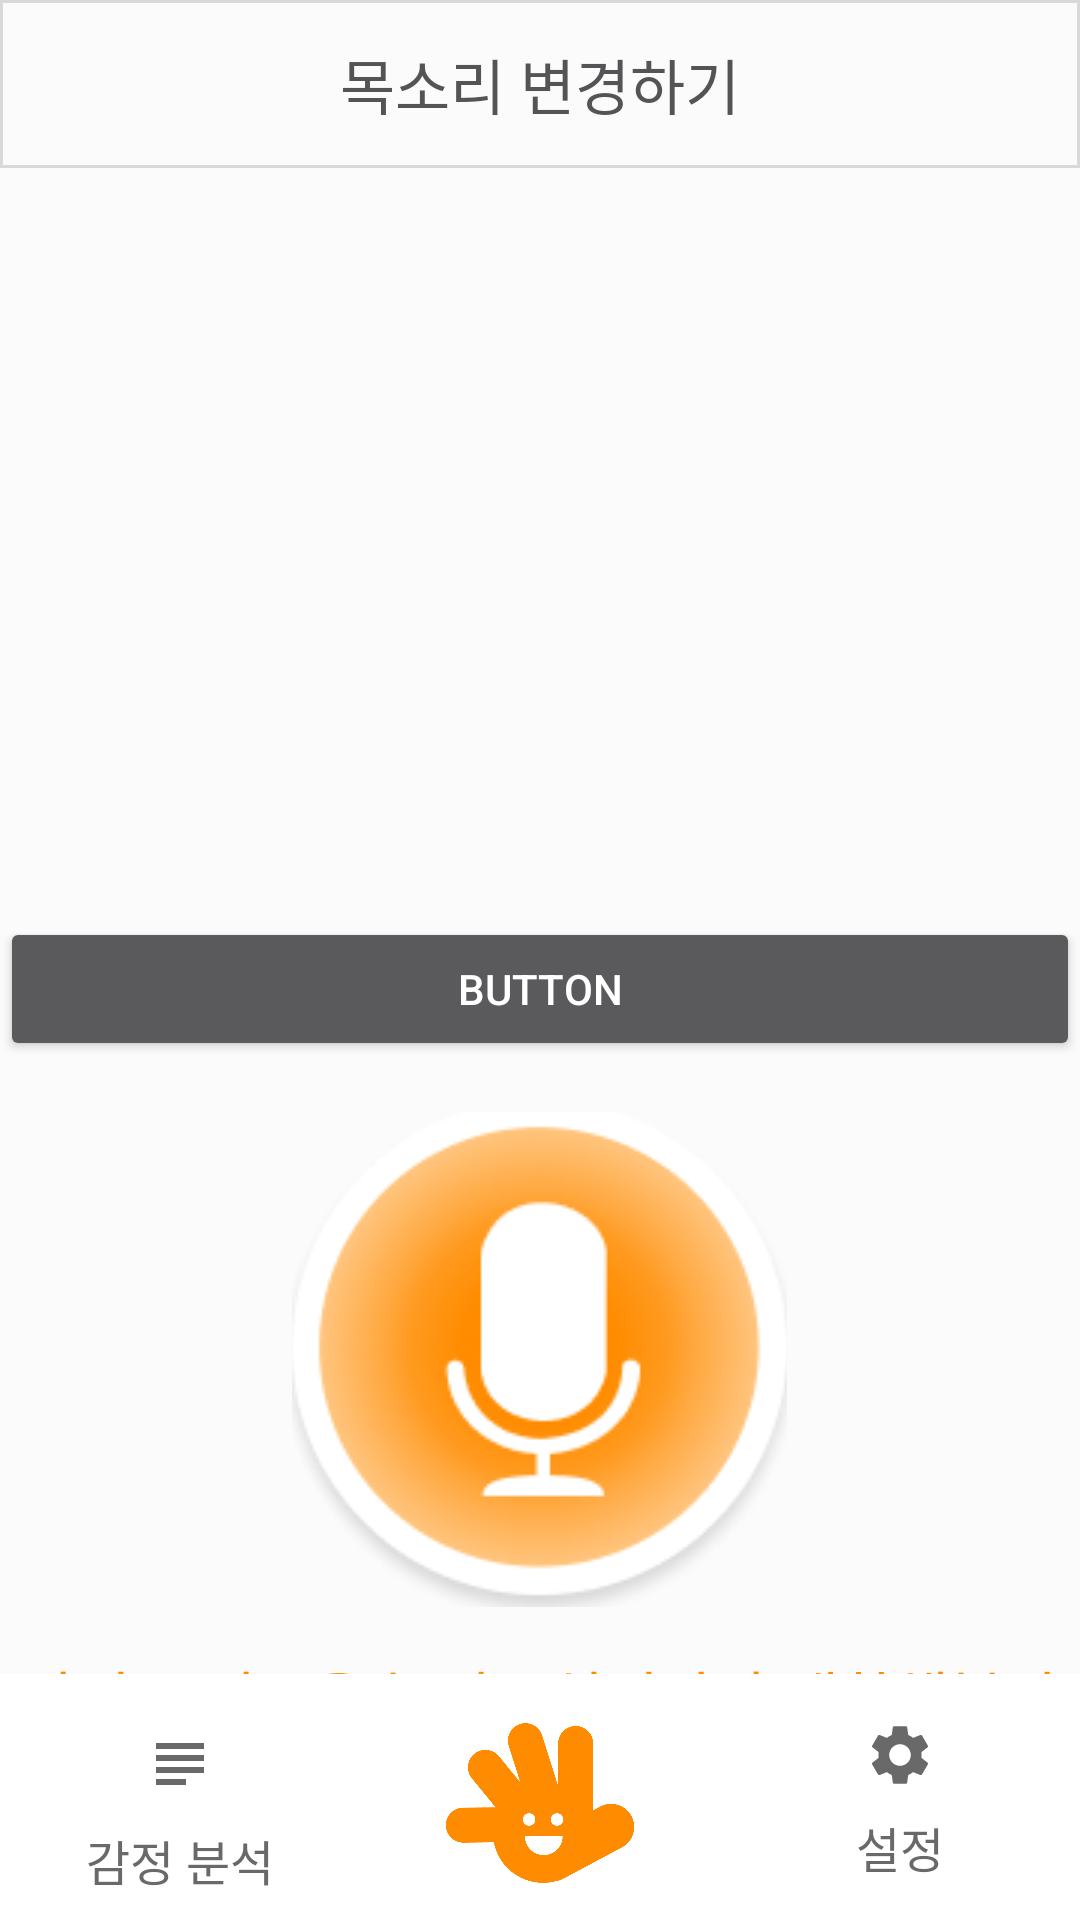

Layout XML and referenced resources for this Android screen:
<!-- AndroidManifest.xml: application theme Theme.AppCompat.NoActionBar -->
<!-- res/layout/activity_voicechatbot.xml -->
<?xml version="1.0" encoding="utf-8"?>
<androidx.constraintlayout.widget.ConstraintLayout xmlns:android="http://schemas.android.com/apk/res/android"
    xmlns:app="http://schemas.android.com/apk/res-auto"
    xmlns:tools="http://schemas.android.com/tools"
    android:layout_width="match_parent"
    android:layout_height="match_parent"
    android:background="#FBFBFB"
    tools:context=".VoiceChatBotActivity"
    tools:ignore="SpeakableTextPresentCheck">

    <androidx.appcompat.widget.Toolbar
        android:id="@+id/toolbar6"
        android:layout_width="match_parent"
        android:layout_height="wrap_content"
        android:background="@drawable/toolbar_custom"
        android:minHeight="?attr/actionBarSize"
        android:theme="?attr/actionBarTheme"
        app:layout_constraintStart_toStartOf="parent"
        app:layout_constraintTop_toTopOf="parent"
        app:titleMargin="0dp" />

    <TextView
        android:id="@+id/textView47"
        android:layout_width="wrap_content"
        android:layout_height="wrap_content"
        android:fontFamily="@font/pretendard_medium"
        android:lineSpacingExtra="-6sp"
        android:text="목소리 변경하기"
        android:textColor="#545456"
        android:textSize="20sp"
        app:layout_constraintBottom_toBottomOf="@+id/toolbar6"
        app:layout_constraintEnd_toEndOf="@+id/toolbar6"
        app:layout_constraintStart_toStartOf="parent"
        app:layout_constraintTop_toTopOf="@+id/toolbar6" />

    <androidx.recyclerview.widget.RecyclerView
        android:id="@+id/chatRecyclerView"
        android:layout_width="match_parent"
        android:layout_height="300dp"
        android:background="#FBFBFB"
        android:paddingStart="8dp"
        android:paddingTop="8dp"
        android:paddingEnd="8dp"
        app:layout_constraintTop_toBottomOf="@+id/toolbar6"
        tools:layout_editor_absoluteX="51dp" />

    <LinearLayout
        android:id="@+id/buttonLayout"
        android:layout_width="wrap_content"
        android:layout_height="wrap_content"
        android:orientation="vertical"
        tools:layout_editor_absoluteX="16dp"
        tools:layout_editor_absoluteY="16dp" />

    <LinearLayout
        android:layout_width="match_parent"
        android:layout_height="wrap_content"
        android:orientation="vertical"
        app:layout_constraintBottom_toTopOf="@+id/linearLayout14"
        app:layout_constraintStart_toStartOf="parent"
        app:layout_constraintTop_toBottomOf="@+id/chatRecyclerView">

        <Button
            android:id="@+id/btn_voiceplay"
            android:layout_width="match_parent"
            android:layout_height="wrap_content"
            android:text="Button" />

        <ImageButton
            android:id="@+id/btn_sttStart"
            android:layout_width="165dp"
            android:layout_height="165dp"
            android:layout_gravity="center_horizontal"
            android:layout_marginStart="120dp"
            android:layout_marginTop="17dp"
            android:layout_marginEnd="120dp"
            android:background="@drawable/chatbot_circle_button"
            android:src="@drawable/mic_button02"
            app:layout_constraintEnd_toEndOf="parent"
            app:layout_constraintStart_toStartOf="parent"
            app:layout_constraintTop_toBottomOf="@+id/textView5"
            app:layout_constraintVertical_bias="0.0" />

        <TextView
            android:id="@+id/textView48"
            android:layout_width="match_parent"
            android:layout_height="wrap_content"
            android:layout_marginTop="15dp"
            android:fontFamily="@font/pretendard_semibold"
            android:gravity="center"
            android:text="마이크 버튼을 눌러\n실비아와 대화해볼까요?"
            android:textColor="#FF8C00"
            android:textSize="20sp" />
    </LinearLayout>

    <LinearLayout
        android:id="@+id/linearLayout14"
        android:layout_width="match_parent"
        android:layout_height="82dp"
        android:orientation="horizontal"
        app:layout_constraintBottom_toBottomOf="parent"
        app:layout_constraintStart_toStartOf="parent">

        <Button
            android:id="@+id/btn_emo"
            android:layout_width="match_parent"
            android:layout_height="match_parent"
            android:layout_gravity="center"
            android:layout_weight="1"
            android:background="#FFFFFF"
            android:drawableTop="@drawable/ic_analysis"
            android:fontFamily="@font/pretendard_medium"
            android:paddingTop="18dp"
            android:text="감정 분석"
            android:textColor="#696969"
            android:textSize="16sp"
            app:cornerRadius="0dp" />

        <Button
            android:id="@+id/button5"
            android:layout_width="match_parent"
            android:layout_height="match_parent"
            android:layout_weight="1"
            android:background="#FFFFFF"
            android:drawableTop="@drawable/app_logo_xml"
            android:fontFamily="@font/pretendard_medium"
            android:paddingTop="3dp"
            android:textColor="#696969"
            android:textSize="16sp"
            app:cornerRadius="0dp" />

        <Button
            android:id="@+id/btn_settings"
            android:layout_width="match_parent"
            android:layout_height="match_parent"
            android:layout_weight="1"
            android:background="#FFFFFF"
            android:drawableTop="@drawable/ic_setting"
            android:elevation="0dp"
            android:fontFamily="@font/pretendard_medium"
            android:gravity="center"
            android:paddingTop="15dp"
            android:paddingBottom="5.5dp"
            android:text="설정"
            android:textColor="#696969"
            android:textSize="16sp"
            app:cornerRadius="0dp" />
    </LinearLayout>
</androidx.constraintlayout.widget.ConstraintLayout>
<!-- resources referenced by this layout -->
<resources>
  <!-- drawable app_logo_xml (drawable) -->
  <?xml version="1.0" encoding="utf-8"?>
  <layer-list xmlns:android="http://schemas.android.com/apk/res/android">
      <item
          android:width="80dp"
          android:height="80dp"
          android:drawable="@drawable/app_logo" />
  </layer-list>
  <!-- drawable ic_analysis (drawable) -->
  <vector xmlns:android="http://schemas.android.com/apk/res/android" android:autoMirrored="true" android:height="24dp" android:tint="#696969" android:viewportHeight="24" android:viewportWidth="24" android:width="24dp">
        
      <path android:fillColor="@android:color/white" android:pathData="M14,17L4,17v2h10v-2zM20,9L4,9v2h16L20,9zM4,15h16v-2L4,13v2zM4,5v2h16L20,5L4,5z"/>
      
  </vector>
  <!-- drawable ic_setting (drawable) -->
  <vector xmlns:android="http://schemas.android.com/apk/res/android" android:height="24dp" android:tint="#696969" android:viewportHeight="24" android:viewportWidth="24" android:width="24dp">
        
      <path android:fillColor="@android:color/white" android:pathData="M19.14,12.94c0.04,-0.3 0.06,-0.61 0.06,-0.94c0,-0.32 -0.02,-0.64 -0.07,-0.94l2.03,-1.58c0.18,-0.14 0.23,-0.41 0.12,-0.61l-1.92,-3.32c-0.12,-0.22 -0.37,-0.29 -0.59,-0.22l-2.39,0.96c-0.5,-0.38 -1.03,-0.7 -1.62,-0.94L14.4,2.81c-0.04,-0.24 -0.24,-0.41 -0.48,-0.41h-3.84c-0.24,0 -0.43,0.17 -0.47,0.41L9.25,5.35C8.66,5.59 8.12,5.92 7.63,6.29L5.24,5.33c-0.22,-0.08 -0.47,0 -0.59,0.22L2.74,8.87C2.62,9.08 2.66,9.34 2.86,9.48l2.03,1.58C4.84,11.36 4.8,11.69 4.8,12s0.02,0.64 0.07,0.94l-2.03,1.58c-0.18,0.14 -0.23,0.41 -0.12,0.61l1.92,3.32c0.12,0.22 0.37,0.29 0.59,0.22l2.39,-0.96c0.5,0.38 1.03,0.7 1.62,0.94l0.36,2.54c0.05,0.24 0.24,0.41 0.48,0.41h3.84c0.24,0 0.44,-0.17 0.47,-0.41l0.36,-2.54c0.59,-0.24 1.13,-0.56 1.62,-0.94l2.39,0.96c0.22,0.08 0.47,0 0.59,-0.22l1.92,-3.32c0.12,-0.22 0.07,-0.47 -0.12,-0.61L19.14,12.94zM12,15.6c-1.98,0 -3.6,-1.62 -3.6,-3.6s1.62,-3.6 3.6,-3.6s3.6,1.62 3.6,3.6S13.98,15.6 12,15.6z"/>
      
  </vector>
  <!-- drawable mic_button02: png bitmap (drawable, 17565 bytes) -->
  <!-- drawable toolbar_custom (drawable) -->
  <?xml version="1.0" encoding="utf-8"?>
  <selector xmlns:tools="http://schemas.android.com/tools" xmlns:android="http://schemas.android.com/apk/res/android">
      <item
          android:bottom="1dp"
          android:left="-2dp"
          android:right="-2dp"
          android:top="1dp">
          <shape android:shape="rectangle" >
              <stroke
                  android:width="1dp"
                  android:color="#D9D9D9" />
              <solid android:color="#FBFBFB" />
          </shape>
      </item>
  </selector>
  <!-- drawable app_logo: png bitmap (drawable, 40056 bytes) -->
</resources>
